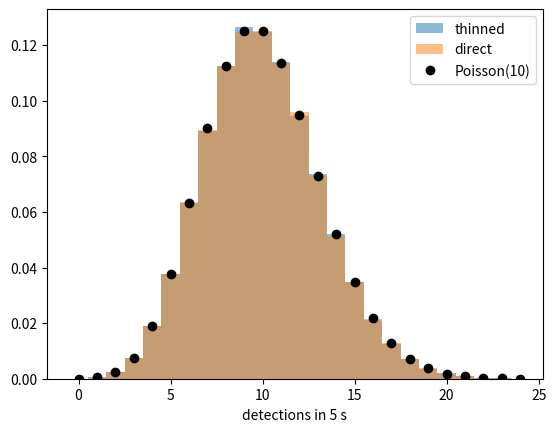

Generate this figure with matplotlib:
import numpy as np
import matplotlib.pyplot as plt
from scipy.stats import poisson

H, w, q = 200_000, 5, 0.4
rng = np.random.default_rng(4560)

star1 = rng.binomial(rng.poisson(3 * w, H), q)   # emit every photon, keep each with prob q
sky1 = rng.binomial(rng.poisson(2 * w, H), q)
star2, sky2 = rng.poisson(1.2 * w, H), rng.poisson(0.8 * w, H)   # detected processes directly

for name, s, k in (("thinned", star1, sky1), ("direct", star2, sky2)):
    tot = s + k
    print(name, "star", s.mean(), s.var(), "sky", k.mean(), k.var(), "corr", np.corrcoef(s, k)[0, 1])
    print("   total", tot.mean(), tot.var(), "P(6 star | 10)", (s[tot == 10] == 6).mean())

# first detection of each kind: thin the photon times, or draw Exp(1.2), Exp(0.8) directly
tstar = np.cumsum(rng.exponential(1 / 3, size=(H, 40)), axis=1)
tsky = np.cumsum(rng.exponential(1 / 2, size=(H, 40)), axis=1)
S1 = tstar[np.arange(H), (rng.random((H, 40)) < q).argmax(axis=1)]
K1 = tsky[np.arange(H), (rng.random((H, 40)) < q).argmax(axis=1)]
S2, K2 = rng.exponential(1 / 1.2, H), rng.exponential(1 / 0.8, H)
for name, S, K in (("thinned", S1, K1), ("direct", S2, K2)):
    first, star = np.minimum(S, K), S < K
    print(name, "P(star first)", star.mean(), "within 1 s", (star & (first <= 1)).mean(),
          "E[M]", np.maximum(S, K).mean(), "corr(time, type)", np.corrcoef(first, star)[0, 1])

k = np.arange(25)
plt.hist(star1 + sky1, bins=k - 0.5, density=True, alpha=0.5, label="thinned")
plt.hist(star2 + sky2, bins=k - 0.5, density=True, alpha=0.5, label="direct")
plt.plot(k, poisson.pmf(k, 10), "ko", label="Poisson(10)")
plt.xlabel("detections in 5 s")
plt.legend()
plt.savefig("hw8_p2.png", dpi=150)
